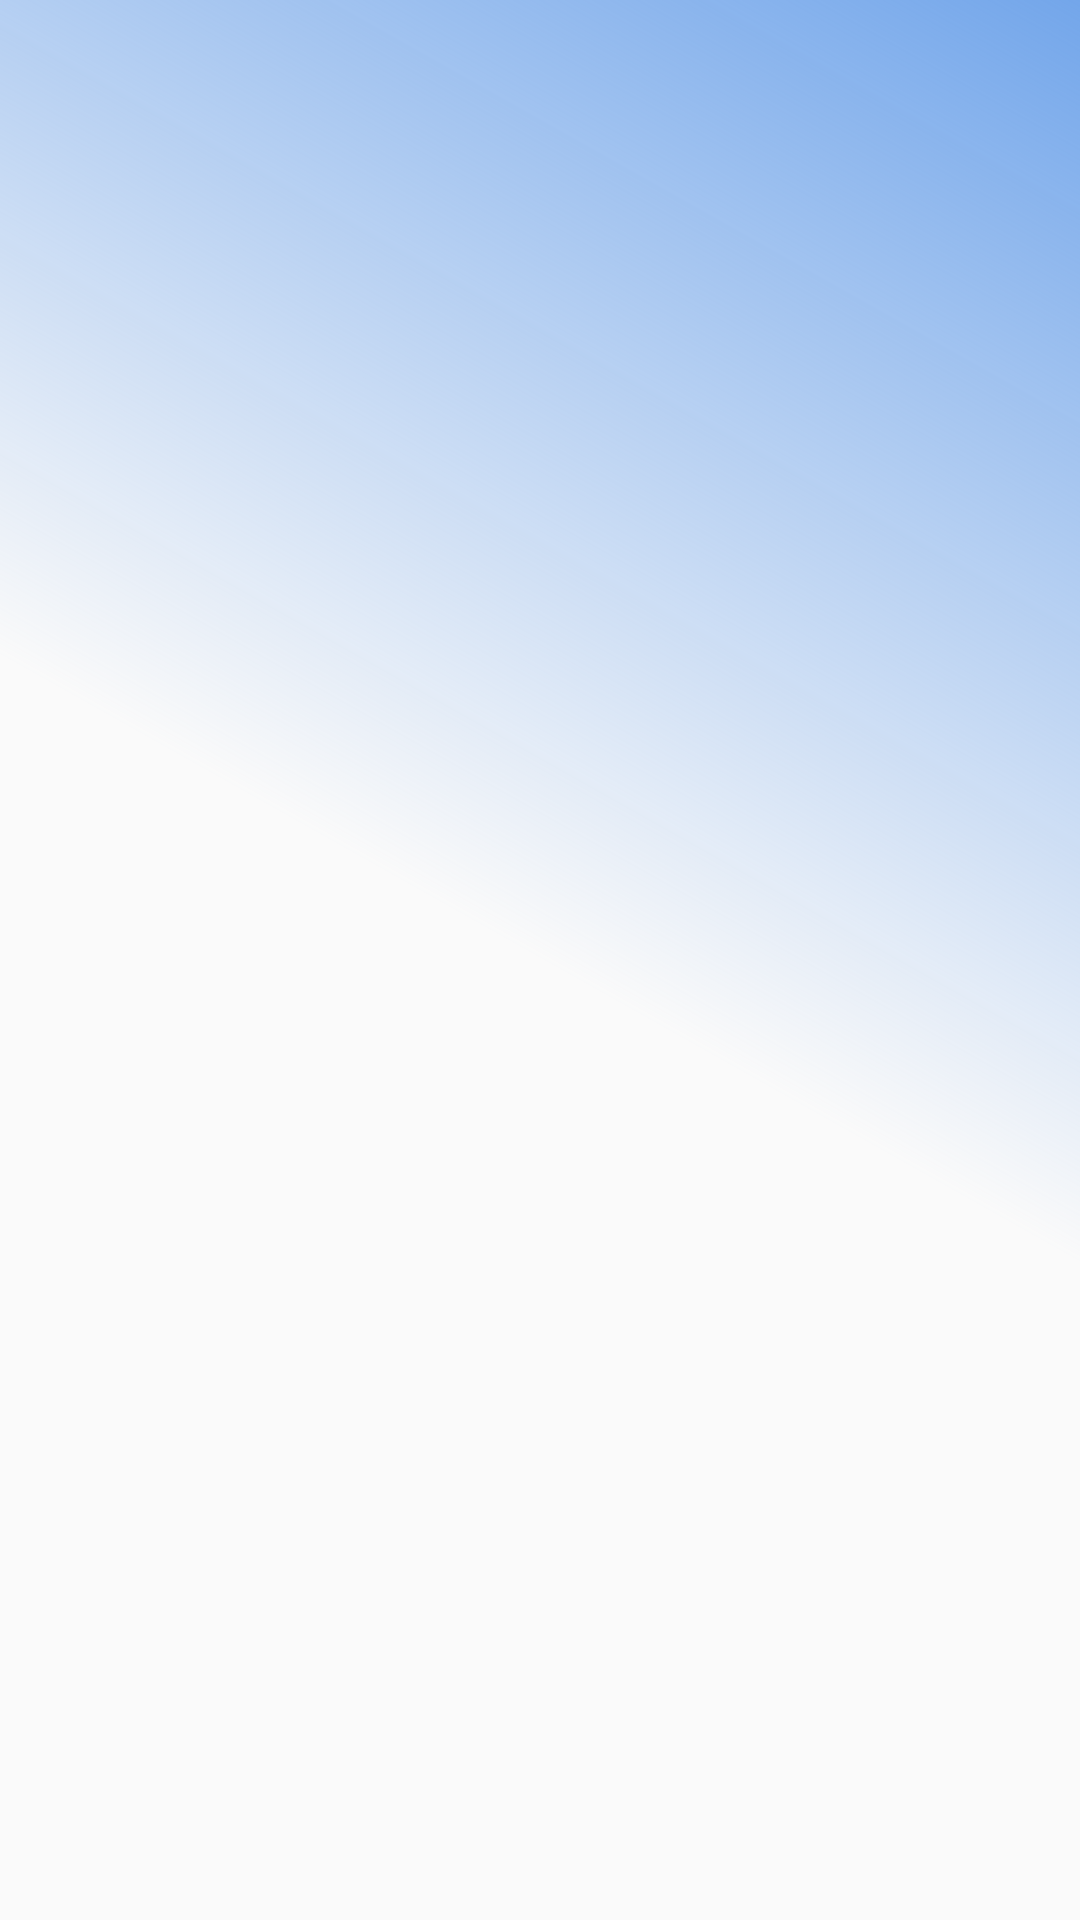

The Android layout XML behind this screen, and the referenced resources:
<!-- AndroidManifest.xml: application theme Theme.S7ven -->
<!-- res/layout/activity_dashboard.xml -->
<?xml version="1.0" encoding="utf-8"?>
<androidx.constraintlayout.widget.ConstraintLayout xmlns:android="http://schemas.android.com/apk/res/android"
    xmlns:app="http://schemas.android.com/apk/res-auto"
    xmlns:tools="http://schemas.android.com/tools"
    android:layout_width="match_parent"
    android:layout_height="match_parent"
    android:background="@drawable/background_pattern"
    tools:context=".Dashboard">

</androidx.constraintlayout.widget.ConstraintLayout>
<!-- resources referenced by this layout -->
<resources>
  <!-- drawable background_pattern (drawable) -->
  <?xml version="1.0" encoding="utf-8"?>
  <shape xmlns:android="http://schemas.android.com/apk/res/android">
      <gradient
          android:startColor="@color/end"
          android:centerColor="@color/center"
          android:endColor="@color/start"
  
          android:angle="45"
          />
  </shape>
  <style name="Theme.S7ven" parent="Theme.AppCompat.Light.NoActionBar">
          
          <item name="colorPrimary">@color/purple_500</item>
          <item name="colorPrimaryVariant">@color/purple_700</item>
          <item name="colorOnPrimary">@color/white</item>
          
          <item name="colorSecondary">@color/teal_200</item>
          <item name="colorSecondaryVariant">@color/teal_700</item>
          <item name="colorOnSecondary">@color/black</item>
          
          
          
      </style>
  <color name="start">#73A6EA</color>
  <color name="purple_500">#FF6200EE</color>
  <color name="purple_700">#FF3700B3</color>
  <color name="white">#FFFFFFFF</color>
  <color name="teal_200">#FF03DAC5</color>
  <color name="teal_700">#FF018786</color>
  <color name="black">#FF000000</color>
</resources>
